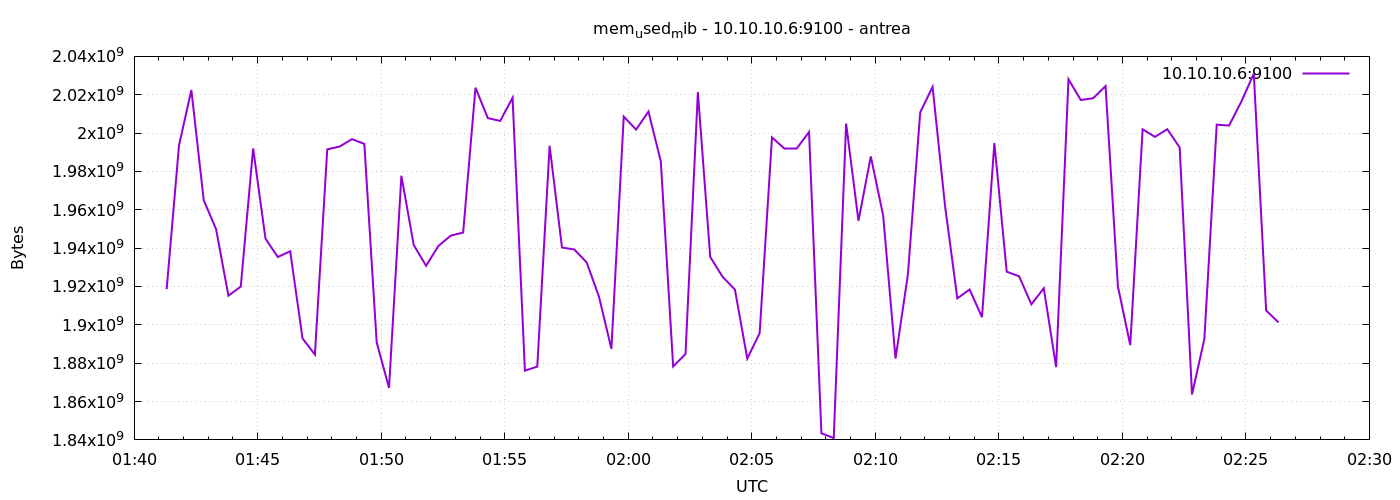

The data file committed next to this chart (first rows):
1777254079	1918562304
1777254109	1993592832
1777254139	2022469632
1777254169	1965023232
1777254199	1949900800
1777254229	1915215872
1777254259	1919963136
1777254289	1992015872
1777254319	1944956928
1777254349	1935364096
1777254379	1938370560
1777254409	1892888576
1777254439	1884512256
1777254469	1991503872
1777254499	1992970240
1777254529	1996840960
1777254559	1994362880
1777254589	1890889728
1777254619	1867149312
1777254649	1977757696
1777254679	1941606400
1777254709	1930817536
1777254739	1941168128
1777254769	1946529792
1777254799	1948123136
1777254829	2023673856
1777254859	2007797760
1777254889	2006339584
1777254919	2018402304
1777254949	1876107264
1777254979	1878208512
1777255009	1993396224
1777255039	1940348928
1777255069	1939275776
1777255099	1932550144
1777255129	1914593280
1777255159	1887502336
1777255189	2008604672
1777255219	2001829888
1777255249	2011234304
1777255279	1985236992
1777255309	1878302720
1777255339	1884782592
1777255369	2021355520
1777255399	1935421440
1777255429	1925042176
1777255459	1918390272
1777255489	1882390528
1777255519	1895636992
1777255549	1997729792
1777255579	1991950336
1777255609	1991933952
1777255639	2000564224
1777255669	1843453952
1777255699	1840959488
1777255729	2004959232
1777255759	1954263040
1777255789	1987813376
1777255819	1956962304
1777255849	1882415104
1777255879	1926221824
... 30 more rows
